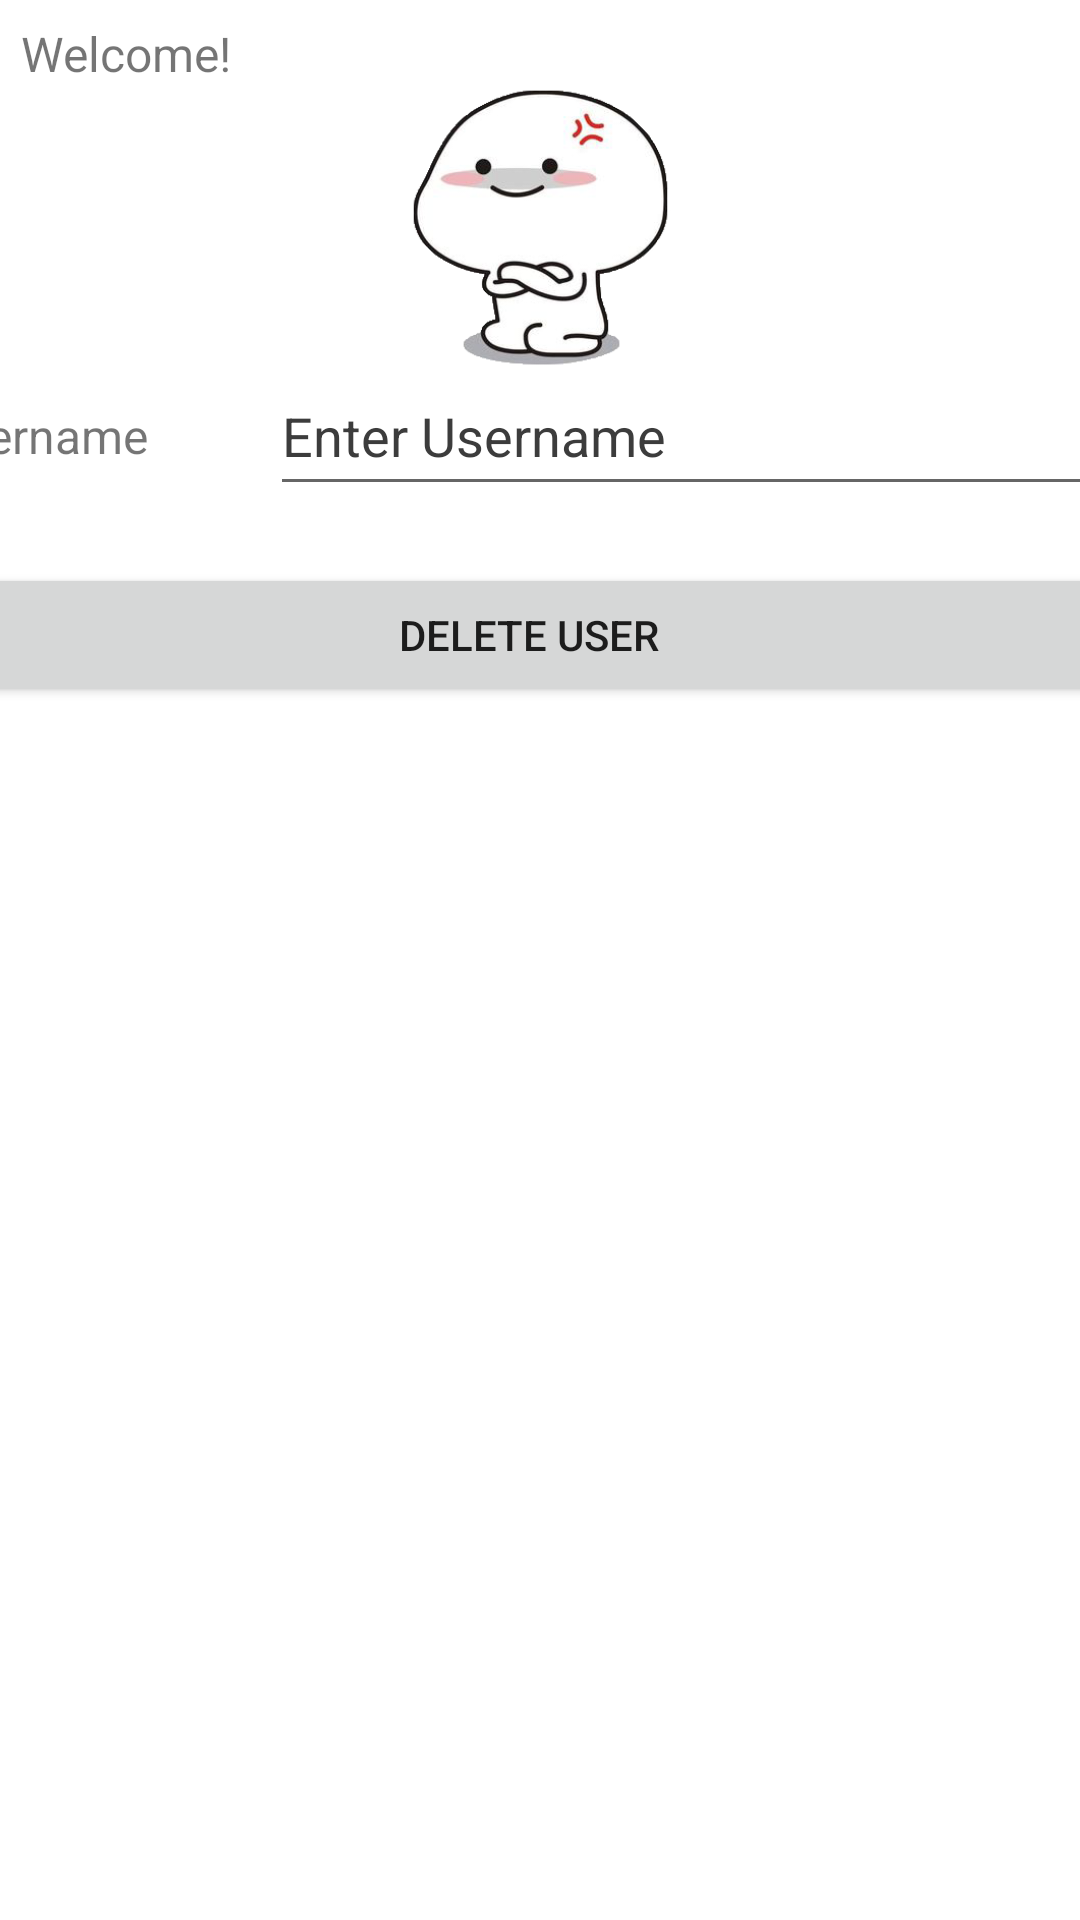

Android layout source for this screen:
<!-- AndroidManifest.xml: application theme Theme.CourseSelector -->
<!-- res/layout/users_delete_layout.xml -->
<?xml version="1.0" encoding="utf-8"?>
<androidx.constraintlayout.widget.ConstraintLayout xmlns:android="http://schemas.android.com/apk/res/android"
    xmlns:app="http://schemas.android.com/apk/res-auto"
    xmlns:tools="http://schemas.android.com/tools"
    android:layout_width="match_parent"
    android:layout_height="match_parent"
    tools:context=".LoginScreen">

    <TextView
        android:id="@+id/welcomeMessage"
        android:layout_width="0dp"
        android:layout_height="wrap_content"
        android:layout_margin="7dp"
        android:layout_marginStart="7dp"
        android:layout_marginEnd="334dp"
        android:layout_weight="1"
        android:text="@string/welcome"
        android:textSize="16sp"
        app:layout_constraintEnd_toEndOf="parent"
        app:layout_constraintStart_toStartOf="parent"
        app:layout_constraintTop_toTopOf="parent" />

    <ImageView
        android:id="@+id/imageView8"
        android:layout_width="191dp"
        android:layout_height="149dp"
        app:layout_constraintEnd_toEndOf="parent"
        app:layout_constraintStart_toStartOf="parent"
        app:layout_constraintTop_toTopOf="parent"
        app:srcCompat="@drawable/cute_mad" />

    <LinearLayout
        android:id="@+id/linearLayout9"
        android:layout_width="421dp"
        android:layout_height="0dp"
        android:layout_marginTop="82dp"
        android:layout_weight="1"
        app:layout_constraintEnd_toEndOf="parent"
        app:layout_constraintStart_toStartOf="parent"
        app:layout_constraintTop_toBottomOf="@+id/welcomeMessage">

        <TextView
            android:id="@+id/usernamePrompt"
            android:layout_width="15dp"
            android:layout_height="wrap_content"
            android:layout_margin="7dp"
            android:layout_weight="1"
            android:text="@string/username"
            android:textSize="16sp" />

        <EditText
            android:id="@+id/usernameField"
            android:layout_width="wrap_content"
            android:layout_height="50dp"
            android:layout_margin="8dp"
            android:layout_weight="1"
            android:autofillHints=""
            android:ems="10"
            android:hint="@string/enter_username"
            android:inputType="textPersonName"
            android:textColorHint="#3C3C3C" />
    </LinearLayout>

    <LinearLayout
        android:id="@+id/linearLayout"
        android:layout_width="403dp"
        android:layout_height="0dp"
        android:layout_marginTop="11dp"
        android:layout_marginEnd="8dp"
        android:orientation="horizontal"
        app:layout_constraintEnd_toEndOf="parent"
        app:layout_constraintStart_toStartOf="parent"
        app:layout_constraintTop_toBottomOf="@+id/linearLayout9">

        <Button
            android:id="@+id/delete_user_button"
            android:layout_width="0dp"
            android:layout_height="wrap_content"
            android:layout_weight="1"
            android:text="@string/delete_user" />

    </LinearLayout>

    <LinearLayout
        android:layout_width="match_parent"
        android:layout_height="wrap_content"
        android:layout_margin="15dp"
        android:orientation="vertical"
        app:layout_constraintEnd_toEndOf="parent"
        app:layout_constraintHorizontal_bias="0.0"
        app:layout_constraintStart_toStartOf="parent"
        app:layout_constraintTop_toBottomOf="@+id/linearLayout">

        <ListView
            android:id="@+id/listOfUsers"
            android:layout_width="match_parent"
            android:layout_height="match_parent"
            android:layout_marginTop="20dp" />
    </LinearLayout>
</androidx.constraintlayout.widget.ConstraintLayout>
<!-- resources referenced by this layout -->
<resources>
  <!-- drawable cute_mad: png bitmap (drawable, 51587 bytes) -->
  <string name="delete_user">Delete user</string>
  <string name="enter_username">Enter Username</string>
  <string name="username">Username</string>
  <string name="welcome">Welcome!</string>
  <style name="Theme.CourseSelector" parent="Theme.MaterialComponents.DayNight.DarkActionBar">
          
          <item name="colorPrimary">@color/purple_500</item>
          <item name="colorPrimaryVariant">@color/purple_700</item>
          <item name="colorOnPrimary">@color/white</item>
          
          <item name="colorSecondary">@color/teal_200</item>
          <item name="colorSecondaryVariant">@color/teal_700</item>
          <item name="colorOnSecondary">@color/black</item>
          
          <item name="android:statusBarColor">?attr/colorPrimaryVariant</item>
          
      </style>
  <!-- not gathered from this repository: default colours our renderer supplied (Android Studio template values) -->
  <color name="purple_500">#FF6200EE</color>
  <color name="purple_700">#FF3700B3</color>
  <color name="teal_200">#FF03DAC5</color>
  <color name="teal_700">#FF018786</color>
  <color name="black">#FF000000</color>
  <color name="white">#FFFFFFFF</color>
</resources>
